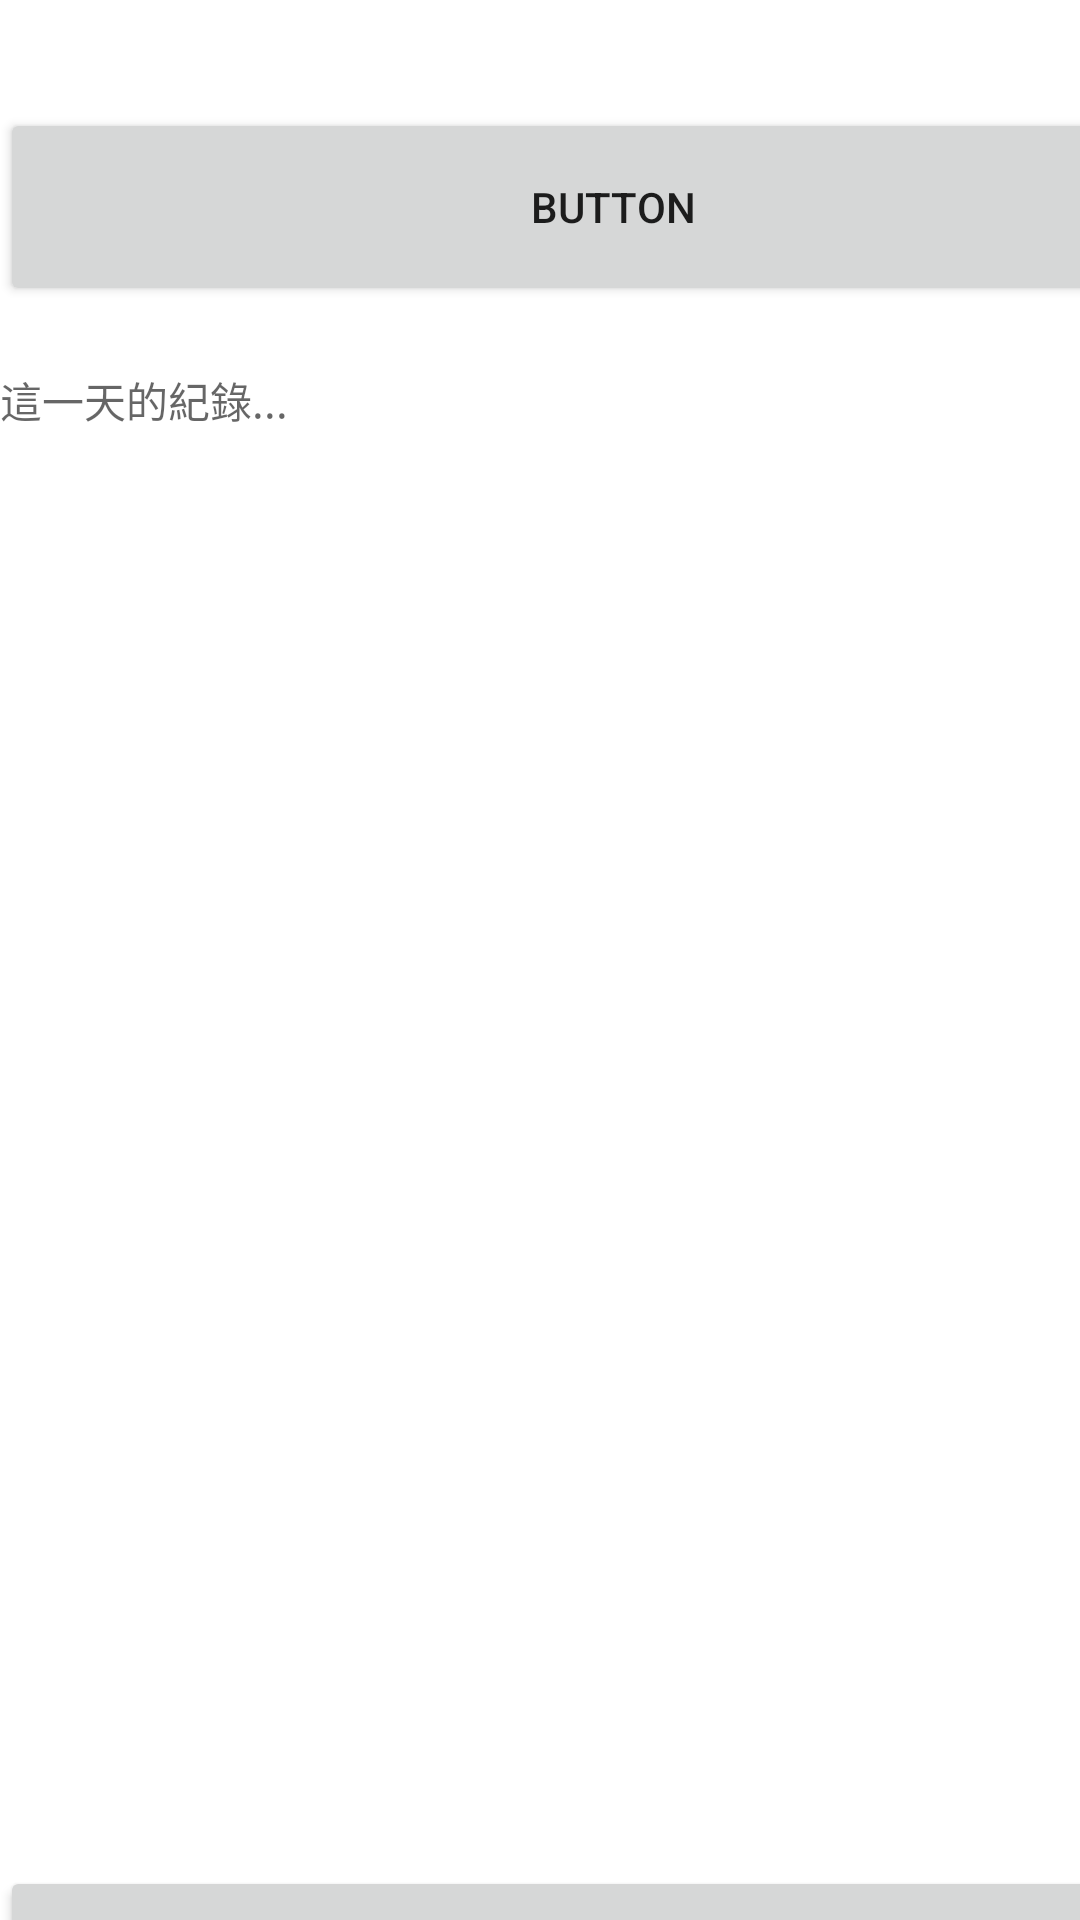

Reconstruct the res/layout file that produces this screen, plus the resources it refers to.
<!-- AndroidManifest.xml: application theme Theme.TrackExpensesDiaryDemo -->
<!-- res/layout/fragment_diary.xml -->
<?xml version="1.0" encoding="utf-8"?>
<androidx.constraintlayout.widget.ConstraintLayout xmlns:android="http://schemas.android.com/apk/res/android"
    xmlns:app="http://schemas.android.com/apk/res-auto"
    xmlns:tools="http://schemas.android.com/tools"
    android:layout_width="match_parent"
    android:layout_height="match_parent"
    tools:context=".ui.diary.DiaryFragment">

    <LinearLayout
        android:layout_width="409dp"
        android:layout_height="729dp"
        android:orientation="vertical"
        tools:layout_editor_absoluteX="1dp"
        tools:layout_editor_absoluteY="1dp">

        <Button
            android:id="@+id/calendarBtn3"
            android:layout_width="match_parent"
            android:layout_height="66dp"
            android:layout_marginTop="36dp"
            android:layout_marginBottom="21dp"
            android:text="Button"
            app:layout_constraintBottom_toTopOf="@+id/imageView"
            app:layout_constraintEnd_toEndOf="parent"
            app:layout_constraintStart_toStartOf="parent"
            app:layout_constraintTop_toTopOf="parent" />

        <TextView
            android:id="@+id/textView8"
            android:layout_width="match_parent"
            android:layout_height="499dp"
            android:hint="這一天的紀錄..." />

        <Button
            android:id="@+id/button3"
            android:layout_width="match_parent"
            android:layout_height="wrap_content"
            android:text="Button" />

        <com.google.android.material.floatingactionbutton.FloatingActionButton
            android:id="@+id/floatingActionButton"
            android:layout_width="match_parent"
            android:layout_height="wrap_content"
            android:clickable="true"
            android:src="@drawable/baseline_image_24" />
    </LinearLayout>
</androidx.constraintlayout.widget.ConstraintLayout>
<!-- resources referenced by this layout -->
<resources>
  <!-- drawable baseline_image_24 (drawable) -->
  <vector android:height="24dp" android:tint="#0FBB0F"
      android:viewportHeight="24" android:viewportWidth="24"
      android:width="24dp" xmlns:android="http://schemas.android.com/apk/res/android">
      <path android:fillColor="@android:color/white" android:pathData="M21,19V5c0,-1.1 -0.9,-2 -2,-2H5c-1.1,0 -2,0.9 -2,2v14c0,1.1 0.9,2 2,2h14c1.1,0 2,-0.9 2,-2zM8.5,13.5l2.5,3.01L14.5,12l4.5,6H5l3.5,-4.5z"/>
  </vector>
  <style name="Theme.TrackExpensesDiaryDemo" parent="Theme.MaterialComponents.DayNight.DarkActionBar">
          
          <item name="colorPrimary">@color/purple_500</item>
          <item name="colorPrimaryVariant">@color/purple_700</item>
          <item name="colorOnPrimary">@color/white</item>
          
          <item name="colorSecondary">@color/teal_200</item>
          <item name="colorSecondaryVariant">@color/teal_700</item>
          <item name="colorOnSecondary">@color/black</item>
          
          <item name="android:statusBarColor">?attr/colorPrimaryVariant</item>
          
      </style>
  <!-- not gathered from this repository: default colours our renderer supplied (Android Studio template values) -->
  <color name="purple_500">#FF6200EE</color>
  <color name="purple_700">#FF3700B3</color>
  <color name="teal_200">#FF03DAC5</color>
  <color name="teal_700">#FF018786</color>
  <color name="black">#FF000000</color>
  <color name="white">#FFFFFFFF</color>
</resources>
